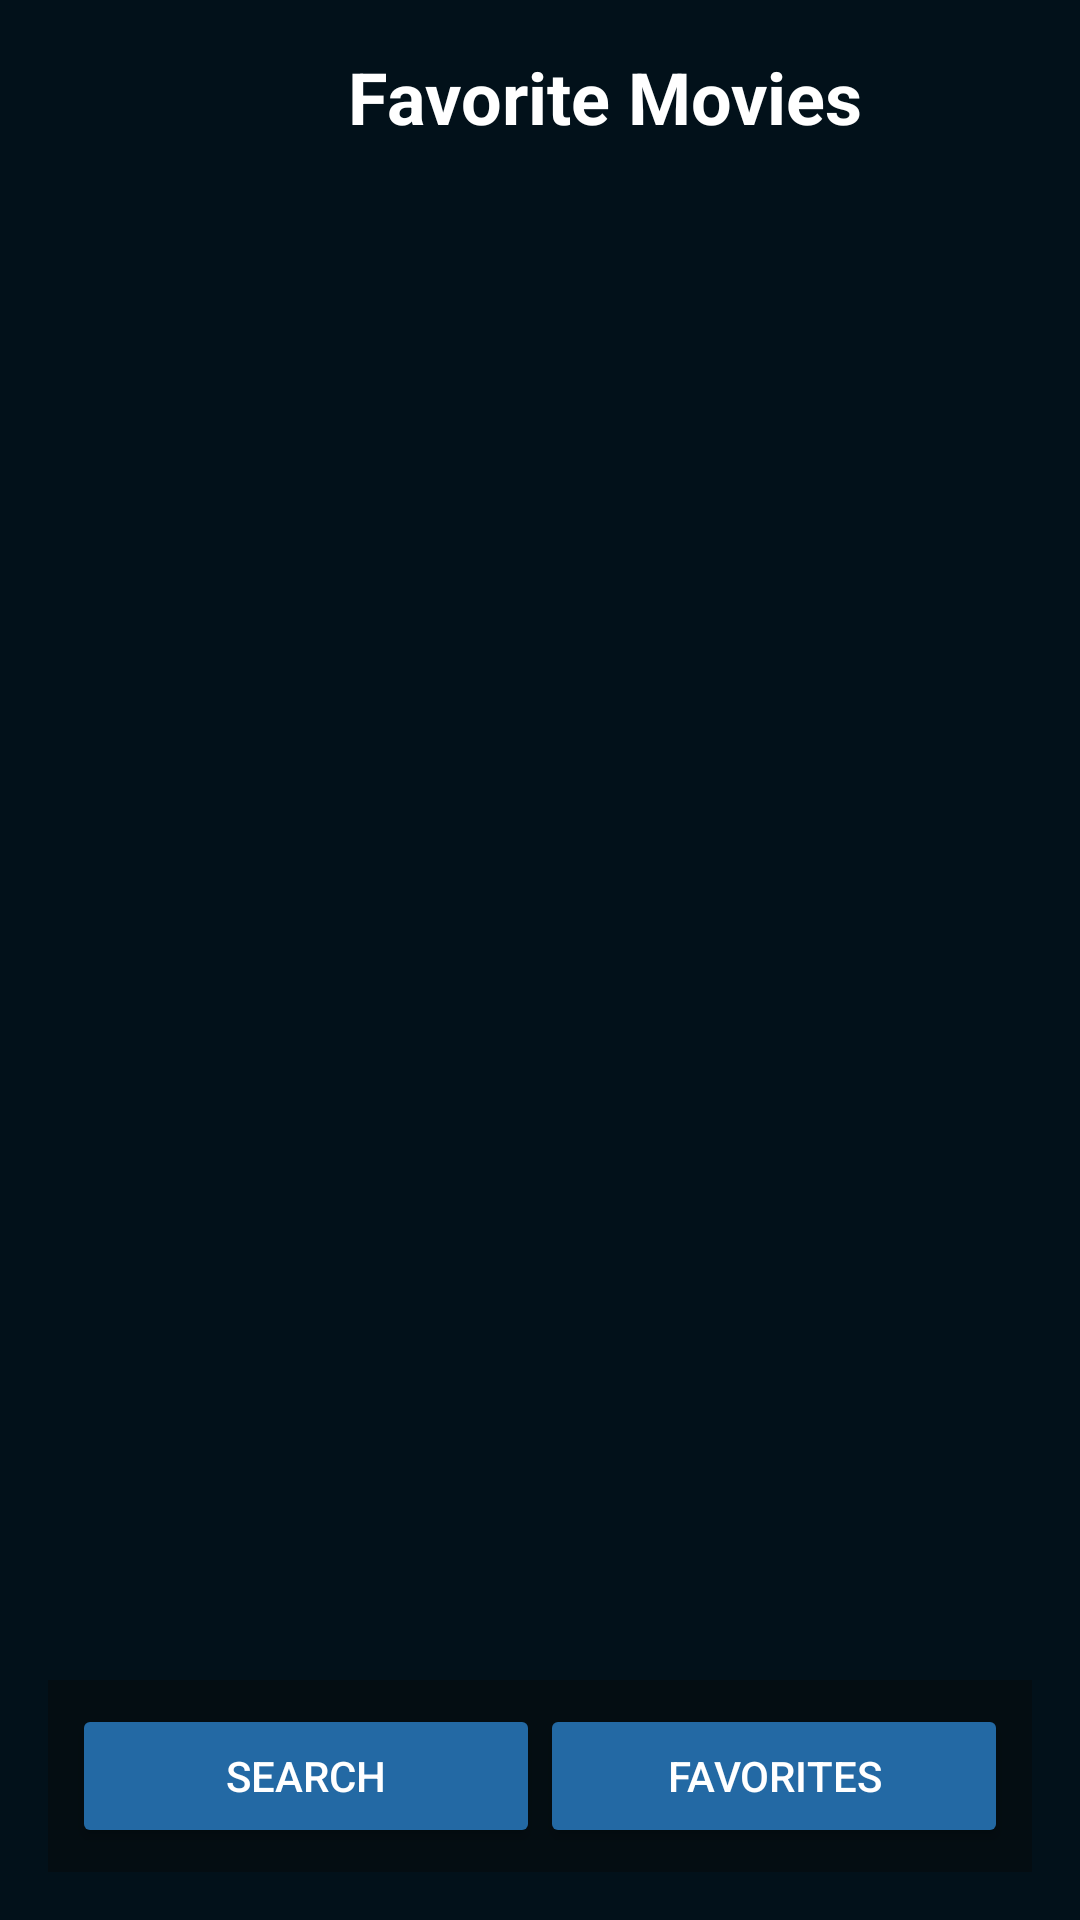

The Android layout XML behind this screen, and the referenced resources:
<!-- AndroidManifest.xml: application theme Theme.MovieSearchA3 -->
<!-- res/layout/activity_movie_favorite.xml -->
<?xml version="1.0" encoding="utf-8"?>
<androidx.constraintlayout.widget.ConstraintLayout
    xmlns:android="http://schemas.android.com/apk/res/android"
    xmlns:app="http://schemas.android.com/apk/res-auto"
    android:layout_width="match_parent"
    android:layout_height="match_parent"
    android:padding="16dp"
    android:background="#02111A">

    <TextView
        android:id="@+id/favorite_title"
        android:layout_width="wrap_content"
        android:layout_height="wrap_content"
        android:layout_marginStart="100dp"
        android:text="Favorite Movies"
        android:textAlignment="center"
        android:textColor="@color/white"
        android:textSize="24sp"
        android:textStyle="bold"
        app:layout_constraintStart_toStartOf="parent"
        app:layout_constraintTop_toTopOf="parent" />

    <androidx.recyclerview.widget.RecyclerView
        android:id="@+id/favoriteRecyclerView"
        android:layout_width="0dp"
        android:layout_height="0dp"
        android:layout_marginTop="16dp"
        app:layout_constraintTop_toBottomOf="@id/favorite_title"
        app:layout_constraintBottom_toBottomOf="parent"
        app:layout_constraintStart_toStartOf="parent"
        app:layout_constraintEnd_toEndOf="parent"/>

    <LinearLayout
        android:id="@+id/bottom_nav"
        android:layout_width="match_parent"
        android:background="#040D12"
        android:orientation="horizontal"
        android:layout_height="wrap_content"
        android:gravity="center"
        android:padding="8dp"
        app:layout_constraintBottom_toBottomOf="parent">

        <Button
            android:id="@+id/tab_search"
            android:layout_width="0dp"
            android:layout_height="match_parent"
            android:layout_weight="1"
            android:text="Search"
            android:minHeight="48dp"
            android:backgroundTint="#2369A4"
            android:textColor="@android:color/white" />

        <Button
            android:id="@+id/tab_favorites"
            android:layout_width="0dp"
            android:layout_height="match_parent"
            android:layout_weight="1"
            android:text="Favorites"
            android:minHeight="48dp"
            android:backgroundTint="#2369A4"
            android:textColor="@android:color/white" />
    </LinearLayout>

</androidx.constraintlayout.widget.ConstraintLayout>
<!-- resources referenced by this layout -->
<resources>
  <style name="Theme.MovieSearchA3" parent="Base.Theme.MovieSearchA3" />
  <style name="Base.Theme.MovieSearchA3" parent="Theme.Material3.DayNight.NoActionBar">
          
          
      </style>
  <!-- not gathered from this repository: default colours our renderer supplied (Android Studio template values) -->
  <color name="white">#FFFFFFFF</color>
</resources>
